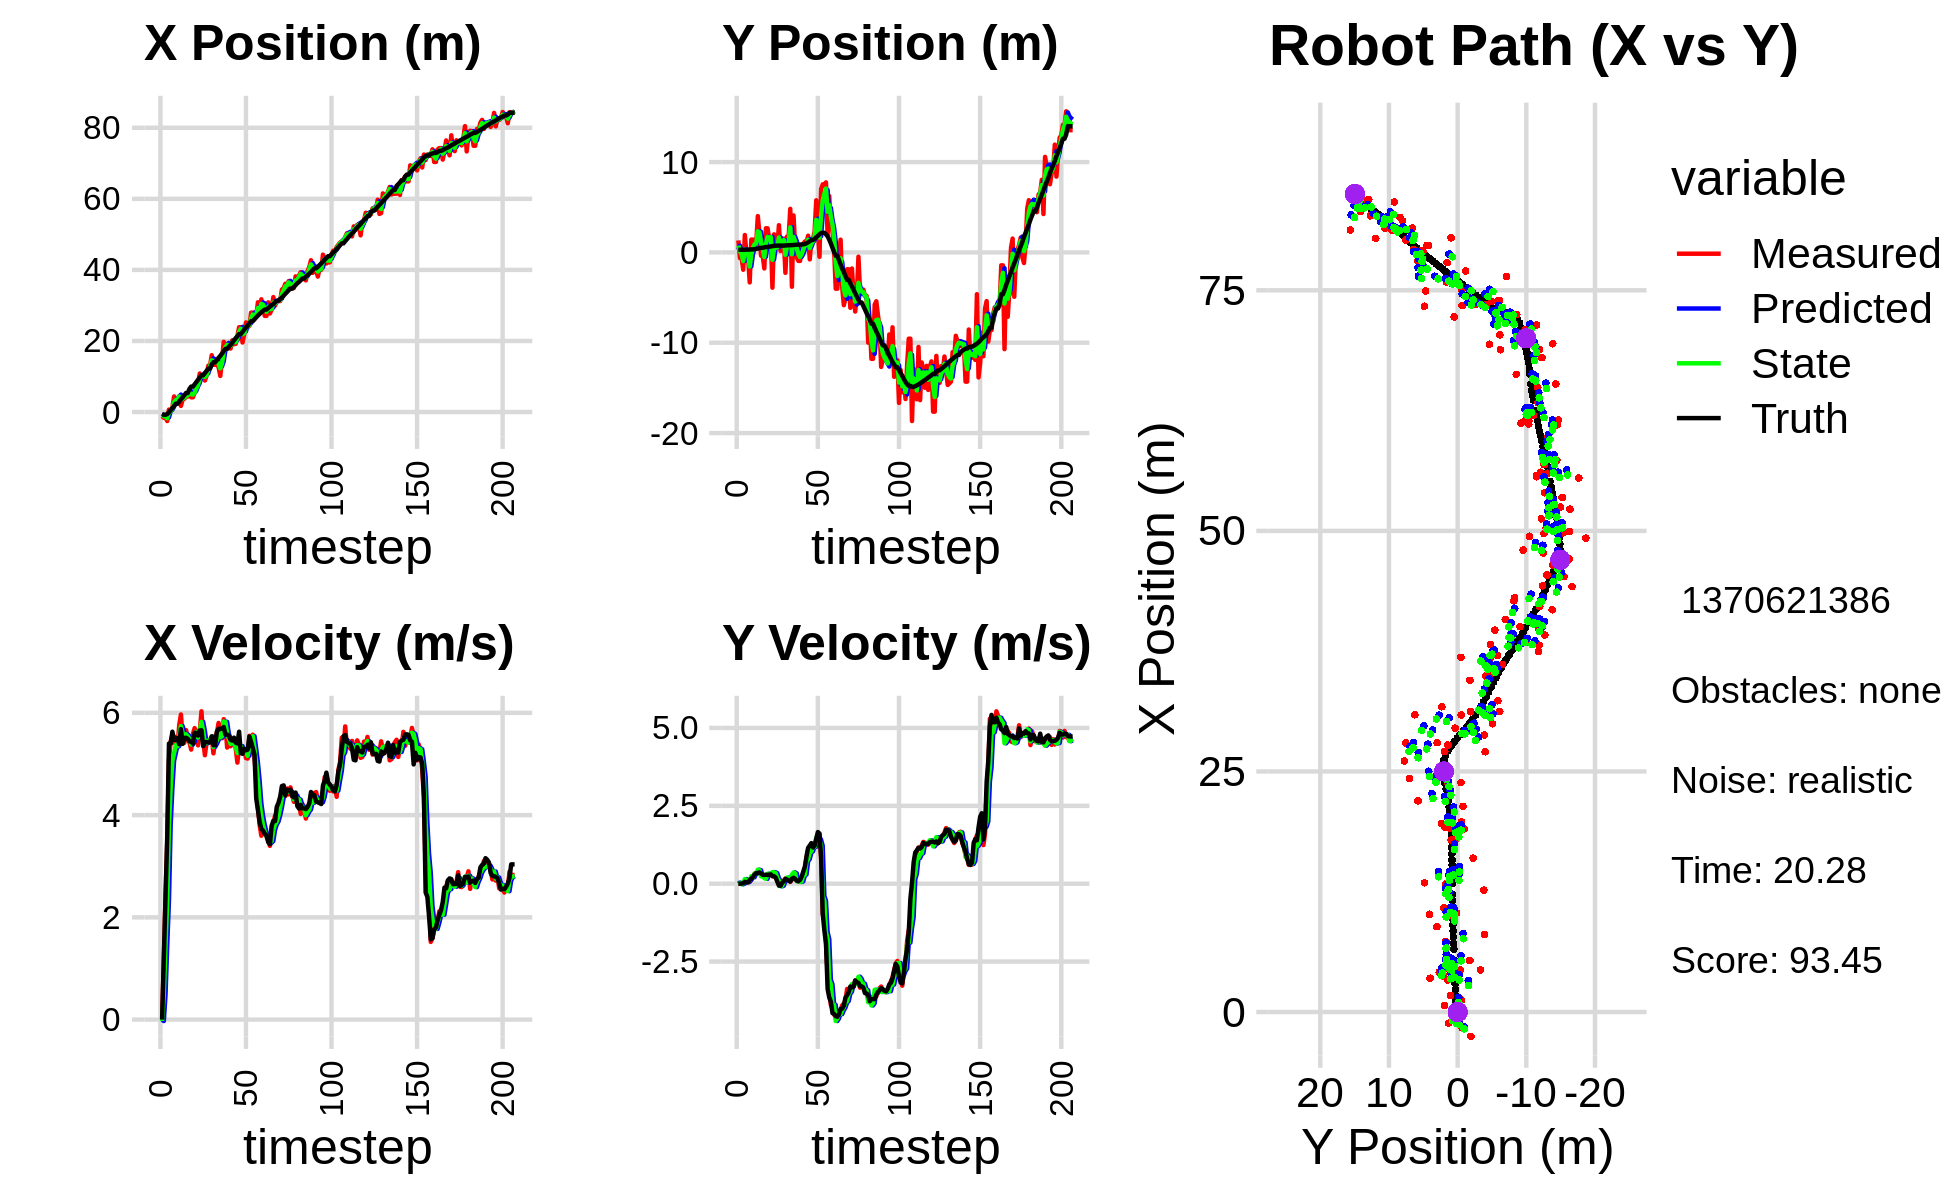

The file beside this chart, header and first rows:
-1.336203872875953769e+00, 6.282059252404998961e-01, 0.000000000000000000e+00, 0.000000000000000000e+00, 0.000000000000000000e+00, 0.000000000000000000e+00, 0.000000000000000000e+00, 0.000000000000000000e+00, -4.771287271526709617e-01, 2.685085089767152988e-01, 0.000000000000000000e+00, 0.000000000000000000e+00, -7.588651181890283537e-01, 2.943196008883174342e-01, 0.000000000000000000e+00, 0.000000000000000000e+00, 0.000000000000000000e+00, -4.449063853826373816e-04
-1.160494566141936579e+00, 1.326367825944023249e+00, 0.000000000000000000e+00, 0.000000000000000000e+00, -4.771287271526709617e-01, 2.685085089767152988e-01, 0.000000000000000000e+00, 0.000000000000000000e+00, -8.610697577983759121e-01, 7.491605708000608210e-01, -2.767226890818519705e-02, 3.731169131725803334e-02, -7.588651181890283537e-01, 2.943196008883174342e-01, 0.000000000000000000e+00, 0.000000000000000000e+00, 0.000000000000000000e+00, -4.449063853826373816e-04
-1.620439768194875008e+00, -6.282635779463383585e-01, 1.189000006839882717e+00, 9.317173293584754535e-05, -8.638369846891944537e-01, 7.528917399317865966e-01, -2.767226890818519705e-02, 3.731169131725803334e-02, -1.173730018192948643e+00, 1.502857263968828683e-01, 4.909550322700265701e-01, 2.513175975334671491e-02, -7.555730343638709101e-01, 2.943195840659895146e-01, 1.199999999999999956e+00, 0.000000000000000000e+00, 1.200000047683715820e+00, -7.836142322048544884e-05
-1.620439768194875008e+00, -6.282635779463383585e-01, 2.424999757031800929e+00, 9.732058808690800334e-04, -1.124634514965946019e+00, 1.527989023722175488e-01, 4.909550322700265701e-01, 2.513175975334671491e-02, -1.296611768141791465e+00, -1.984346877061136660e-01, 1.454643936974819418e+00, -1.989307539346699821e-02, -7.555730343638709101e-01, 2.943195840659895146e-01, 2.399999999999999911e+00, 4.000000000000000083e-03, 2.400000095367431641e+00, -4.013220313936471939e-04
-2.530812263847529220e+00, -1.921981313836131466e+00, 3.463948774446789614e+00, 1.883601629336915245e-02, -1.151147374444309479e+00, -2.004239952454603679e-01, 1.454643936974819418e+00, -1.989307539346699821e-02, -1.747956786041233945e+00, -9.585930491901041295e-01, 2.332489549619173541e+00, 5.075517974979605607e-03, -5.678250786533286520e-01, 2.945862024352469133e-01, 3.600000000000000089e+00, 1.600000000000000033e-02, 3.599999904632568359e+00, -5.437675863504409790e-03
6.935487386451136826e-01, 1.922786601261797124e+00, 5.063762030189255192e+00, 4.910616267070139207e-02, -1.514707831079316502e+00, -9.580854973926061779e-01, 2.332489549619173541e+00, 5.075517974979605607e-03, -2.235688362241243787e-01, 3.263918551664301004e-01, 3.799580687702236670e+00, 1.493830012823285924e-01, -9.208273888137633034e-02, 2.972773388162298080e-01, 5.397999999999999687e+00, 5.899999999999999689e-02, 5.397999763488769531e+00, -9.697261266410350800e-03
2.750594616973826567e-01, -1.061968392910891540e-01, 5.442882548614258020e+00, 3.573258827770436213e-02, 1.563892325460993216e-01, 3.413301552946629847e-01, 3.799580687702236670e+00, 1.493830012823285924e-01, 1.911491726398023283e-01, 1.423141880341106391e-01, 4.521255683806288062e+00, 1.183656241968822909e-01, 5.325472351584542574e-01, 3.033557945610615980e-01, 5.397999999999999687e+00, 4.499999999999999833e-02, 5.397999763488769531e+00, -6.564917508512735367e-03
1.235316648783688409e+00, -5.539354833385219390e-01, 5.562514466526357282e+00, 7.351230596364057013e-02, 6.432747410204311400e-01, 1.541507504537988626e-01, 4.521255683806288062e+00, 1.183656241968822909e-01, 9.963445267443769016e-01, -1.608099213817355821e-01, 5.064247476146626070e+00, 5.646417570418196114e-02, 1.062744379313230958e+00, 3.073153939925064582e-01, 5.629999999999999893e+00, 3.899999999999999994e-02, 5.631000041961669922e+00, -1.321489177644252777e-02
4.382412194913160697e+00, -3.320664614957485661e+00, 5.410662316776012837e+00, 1.203296906975378222e-01, 1.502769274359039509e+00, -1.551635038113173826e-01, 5.064247476146626070e+00, 5.646417570418196114e-02, 2.769407050523343017e+00, -1.562663805602905853e+00, 5.210822219354204421e+00, 1.215988728702047939e-01, 1.703083276379249833e+00, 3.168139752286850408e-01, 5.472000000000000419e+00, 1.239999999999999991e-01, 5.473999977111816406e+00, -2.223569899797439575e-02
3.338194727600352962e+00, 1.417860179110950414e+00, 5.526633339944975631e+00, 1.229088125371194246e-01, 3.290489272458763548e+00, -1.550503918315885299e+00, 5.210822219354204421e+00, 1.215988728702047939e-01, 3.328711993050404772e+00, -2.397359122905096118e-01, 5.368779781422577280e+00, 2.413422164655743551e-01, 2.332275629289477514e+00, 3.321662244998533353e-01, 5.471000000000000085e+00, 1.610000000000000042e-01, 5.473999977111816406e+00, -2.223569899797439575e-02
3.338194727600352962e+00, 1.417860179110950414e+00, 5.320135085955621790e+00, 2.028235883673127071e-01, 3.865589971192662677e+00, -2.156016906439521819e-01, 5.368779781422577280e+00, 2.413422164655743551e-01, 3.629357649200993574e+00, 5.131431137021444933e-01, 5.347270900271049676e+00, 2.050909418403645823e-01, 2.332275629289477514e+00, 3.321662244998533353e-01, 5.506000000000000227e+00, 2.129999999999999949e-01, 5.511000156402587891e+00, -3.810531273484230042e-02
4.501469850752751078e+00, 1.371695257258782386e+00, 5.762191398669131104e+00, 3.187322205266207020e-01, 4.164084739228098186e+00, 5.336522078861809515e-01, 5.347270900271049676e+00, 2.050909418403645823e-01, 4.349583618246484207e+00, 9.033627659521774600e-01, 5.564260042423503805e+00, 3.253493549970456478e-01, 2.962455987705320926e+00, 3.575688364212109560e-01, 5.386999999999999567e+00, 2.959999999999999853e-01, 5.394999980926513672e+00, -5.525809898972511292e-02
1.721124648889503117e+00, 1.035043827455719656e+00, 5.967547367596388597e+00, 3.533615381727667204e-01, 4.906009622488834765e+00, 9.358977014518820026e-01, 5.564260042423503805e+00, 3.253493549970456478e-01, 3.460339296264123288e+00, 9.815272284017371174e-01, 5.740418435491590365e+00, 3.301467283704376809e-01, 3.592418909011742656e+00, 3.924675502264164950e-01, 5.679999999999999716e+00, 3.380000000000000226e-01, 5.690000057220458984e+00, -5.914480239152908325e-02
3.510726690151854346e+00, 4.019017650950856613e+00, 5.521415015960989159e+00, 3.420540001509966288e-01, 4.034381139813282502e+00, 1.014541901238780852e+00, 5.740418435491590365e+00, 3.301467283704376809e-01, 3.767271662330015758e+00, 2.336569151223073959e+00, 5.613889873559942956e+00, 4.499726411995081943e-01, 4.124778985927942010e+00, 4.241544740134098324e-01, 5.392999999999999794e+00, 3.439999999999999725e-01, 5.403999805450439453e+00, -6.187135353684425354e-02
3.744357585722522419e+00, 2.045933990846129369e+00, 5.412941600408176512e+00, 3.615111340524218009e-01, 4.328660649686010053e+00, 2.381566415343024712e+00, 5.613889873559942956e+00, 4.499726411995081943e-01, 4.060200651543860673e+00, 2.226102531378727267e+00, 5.520932809251027251e+00, 4.353063346962123825e-01, 4.742706536826142738e+00, 4.631160789315503790e-01, 5.509000000000000341e+00, 3.629999999999999893e-01, 5.520999908447265625e+00, -6.668741255998611450e-02
4.359735726952896684e+00, -3.655047877346603857e-01, 5.661865831545314975e+00, 3.036052877553812590e-01, 4.612293932468963575e+00, 2.269633164848348539e+00, 5.520932809251027251e+00, 4.353063346962123825e-01, 4.493491331743111772e+00, 1.112404109194479407e+00, 5.580634468548885785e+00, 2.373058518643250125e-01, 5.370960474251501360e+00, 5.040774484335934780e-01, 5.511000000000000121e+00, 3.280000000000000138e-01, 5.520999908447265625e+00, -5.357152596116065979e-02
4.359735726952896684e+00, -3.655047877346603857e-01, 5.503094014695581571e+00, 2.950914930848085316e-01, 5.051554778598000617e+00, 1.136134694380911858e+00, 5.580634468548885785e+00, 2.373058518643250125e-01, 4.731622641417475350e+00, 4.640411940005978453e-01, 5.541605619832878915e+00, 2.717617739164838175e-01, 5.370960474251501360e+00, 5.040774484335934780e-01, 5.490000000000000213e+00, 2.849999999999999756e-01, 5.497000217437744141e+00, -5.357152596116065979e-02
5.355518818000771120e+00, -1.773128494899547158e+00, 5.418883729087105472e+00, 2.575387351609928488e-01, 5.285783203400763242e+00, 4.912173713922462492e-01, 5.541605619832878915e+00, 2.717617739164838175e-01, 5.315703646906564828e+00, -5.038820366734890754e-01, 5.484420618738388598e+00, 1.795692689201494052e-01, 6.540937661865900310e+00, 5.637989188688948827e-01, 5.440000000000000391e+00, 2.800000000000000266e-01, 5.447000026702880859e+00, -4.749042540788650513e-02
4.139796734096802489e+00, 2.670267387730482334e+00, 5.280751765293980604e+00, 2.767777501592062483e-01, 5.864145708780403865e+00, -4.859251097814741294e-01, 5.484420618738388598e+00, 1.795692689201494052e-01, 5.061429845302168218e+00, 9.425586718244172157e-01, 5.379050225881752745e+00, 1.561441389963861837e-01, 7.164642571974446206e+00, 5.963232956665656115e-01, 5.440000000000000391e+00, 2.879999999999999782e-01, 5.447000026702880859e+00, -5.236465111374855042e-02
4.139796734096802489e+00, 2.670267387730482334e+00, 5.585595767677617118e+00, 2.876946205465605311e-01, 5.599334867890343403e+00, 9.581730857240557953e-01, 5.379050225881752745e+00, 1.561441389963861837e-01, 4.897688082292061651e+00, 1.707524131505668397e+00, 5.432022437860252850e+00, 3.202484874500598488e-01, 7.164642571974446206e+00, 5.963232956665656115e-01, 5.397000000000000242e+00, 2.819999999999999729e-01, 5.405000209808349609e+00, -5.146104842424392700e-02
5.462659120854779005e+00, 1.484524740595632109e+00, 5.700962246708638936e+00, 2.833646977568894387e-01, 5.440890326078086758e+00, 1.739548980250674282e+00, 5.432022437860252850e+00, 3.202484874500598488e-01, 5.453963228318518652e+00, 1.621818925119194343e+00, 5.555293441459242310e+00, 3.157211473441283167e-01, 7.789634943298797687e+00, 6.280461092431673942e-01, 5.608999999999999986e+00, 2.919999999999999818e-01, 5.616000175476074219e+00, -4.966384172439575195e-02
7.338648915127023997e+00, 1.723946615349081224e+00, 5.619772609194590984e+00, 3.041995619112916049e-01, 6.009492572464442794e+00, 1.653391039853607136e+00, 5.555293441459242310e+00, 3.157211473441283167e-01, 6.653658869695853184e+00, 1.684697464105139320e+00, 5.627161694750881793e+00, 3.092258208504611305e-01, 8.430040598132743312e+00, 6.605151134074457309e-01, 5.607999999999999652e+00, 2.999999999999999889e-01, 5.616000175476074219e+00, -5.407745018601417542e-02
8.070676624668022825e+00, -3.906042860227493918e+00, 5.363682989760493847e+00, 2.388835171574696936e-01, 7.216375039170941363e+00, 1.715620046190185377e+00, 5.627161694750881793e+00, 3.092258208504611305e-01, 7.613242374451596461e+00, -8.268801487485841761e-01, 5.514939524012285155e+00, 3.733729284675998961e-01, 9.070606470033094837e+00, 6.941277524788804776e-01, 5.554000000000000270e+00, 2.459999999999999964e-01, 5.559000015258789062e+00, -4.450780525803565979e-02
1.084031188456299866e+01, 1.998405530028161126e+00, 5.630993619201833056e+00, 2.375049967437263543e-01, 8.164736326852825243e+00, -7.895428559018241588e-01, 5.514939524012285155e+00, 3.733729284675998961e-01, 9.456758083246281643e+00, 4.391235547680111262e-01, 5.649371064345945825e+00, 3.666765546478008009e-01, 9.708956002957682685e+00, 7.217610620197749682e-01, 5.655999999999999694e+00, 2.399999999999999911e-01, 5.660999774932861328e+00, -4.215318337082862854e-02
9.911506294888033253e+00, 5.462999788017552927e-01, 6.029638873245297681e+00, 2.543191233732847722e-01, 1.002169518968087658e+01, 4.757912102327911952e-01, 5.649371064345945825e+00, 3.666765546478008009e-01, 9.975302125280608223e+00, 4.983801656695276416e-01, 5.823239337432420726e+00, 3.408994741564719821e-01, 1.035328888913940482e+01, 7.463902971775092654e-01, 5.658000000000000362e+00, 1.950000000000000067e-01, 5.660999774932861328e+00, -4.215318337082862854e-02
9.911506294888033253e+00, 5.462999788017552927e-01, 5.488523600549851444e+00, 1.273034684711461806e-01, 1.055762605902384976e+01, 5.324701130851748898e-01, 5.823239337432420726e+00, 3.408994741564719821e-01, 1.023844565712856358e+01, 5.455068970322257682e-01, 5.644599611047786070e+00, 1.741963983163035135e-01, 1.035328888913940482e+01, 7.463902971775092654e-01, 5.347999999999999865e+00, 6.400000000000000133e-02, 5.348000049591064453e+00, -2.319032512605190277e-02
8.866743087453736294e+00, 3.014196886422730426e+00, 5.170999775179335067e+00, 1.537708315278718974e-03, 1.080290561823334272e+01, 5.629265368638560751e-01, 5.644599611047786070e+00, 1.741963983163035135e-01, 9.883596725027800289e+00, 1.655705474981012504e+00, 5.401339644242259652e+00, 1.013311036580490099e-01, 1.096745133424718688e+01, 7.570462364583526726e-01, 5.426999999999999602e+00, -6.199999999999999956e-02, 5.427999973297119141e+00, -2.973715600091964006e-04
1.028934752963279919e+01, 1.574110825089195254e-01, 5.425586771784878692e+00, -6.697361527412533377e-02, 1.042373068945202697e+01, 1.665838585346817391e+00, 5.401339644242259652e+00, 1.013311036580490099e-01, 1.035990822485537421e+01, 1.009310582454519434e+00, 5.409275889962105843e+00, -8.437847905858131270e-02, 1.158793854674415513e+01, 7.537097179367771016e-01, 5.426999999999999602e+00, -6.500000000000000222e-02, 5.427999973297119141e+00, 1.234340481460094452e-02
1.303661411992938746e+01, 1.526870711912058587e+00, 5.446900389367008266e+00, 3.294600453353890845e-02, 1.090083581385158418e+01, 1.000872734548661214e+00, 5.409275889962105843e+00, -8.437847905858131270e-02, 1.190949839046124836e+01, 1.248928964102967720e+00, 5.455934105484291585e+00, -6.600050768264928425e-02, 1.221368622799677972e+01, 7.484739857673630148e-01, 5.421999999999999709e+00, 3.099999999999999978e-02, 5.421999931335449219e+00, -6.048504728823900223e-03
1.303661411992938746e+01, 1.526870711912058587e+00, 5.470072455358312880e+00, 1.007495007015158789e-01, 1.245509180100967761e+01, 1.242328913334702856e+00, 5.455934105484291585e+00, -6.600050768264928425e-02, 1.273375956483858928e+01, 1.361185672984582817e+00, 5.477954950817253810e+00, 7.473324322213170667e-02, 1.221368622799677972e+01, 7.484739857673630148e-01, 5.421999999999999709e+00, 7.799999999999999989e-02, 5.421999931335449219e+00, -1.841622963547706604e-02
1.598922514878904622e+01, -2.260508314152151144e+00, 5.514418594709534105e+00, 1.687564845361300969e-01, 1.328155505992031493e+01, 1.368658997306795966e+00, 5.477954950817253810e+00, 7.473324322213170667e-02, 1.456220979969022622e+01, -2.638773576866715320e-01, 5.534369707595522492e+00, 1.470603030131916733e-01, 1.336735367740350000e+01, 7.670008981790201741e-01, 5.540000000000000036e+00, 1.549999999999999989e-01, 5.541999816894531250e+00, -3.059322200715541840e-02
1.329557299621153810e+01, 1.763399913619921211e+00, 5.207678411467395740e+00, 1.173359077196795830e-01, 1.511564677044977856e+01, -2.491713273853523591e-01, 5.534369707595522492e+00, 1.470603030131916733e-01, 1.423811972398589631e+01, 6.355233920027412164e-01, 5.332514145560981689e+00, 1.958024449513165177e-01, 1.401371216777042683e+01, 7.860607639376678835e-01, 5.365000000000000213e+00, 1.340000000000000080e-01, 5.366000175476074219e+00, -2.252751588821411133e-02
1.329557299621153810e+01, 1.763399913619921211e+00, 5.502603636284203681e+00, 1.239809645432939506e-01, 1.477137113854199413e+01, 6.551036364978728432e-01, 5.332514145560981689e+00, 1.958024449513165177e-01, 1.407585612685040566e+01, 1.149811175027850574e+00, 5.388876675709608044e+00, 1.642125562242322812e-01, 1.401371216777042683e+01, 7.860607639376678835e-01, 5.365999999999999659e+00, 9.600000000000000200e-02, 5.366000175476074219e+00, -2.252751588821411133e-02
1.343149602441991419e+01, 4.820988281627466954e+00, 5.607659639213166791e+00, 6.176686722008407904e-02, 1.461474379442136673e+01, 1.166232430650273821e+00, 5.388876675709608044e+00, 1.642125562242322812e-01, 1.405482603676360753e+01, 2.774639333190496160e+00, 5.463612269466969984e+00, 2.147950022944588588e-01, 1.463459038757342334e+01, 7.964812359184894053e-01, 5.628999999999999559e+00, 6.900000000000000577e-02, 5.629000186920166016e+00, -1.101428642868995667e-02
1.266351532911198774e+01, -3.803984717341031274e+00, 5.801624692414722340e+00, 1.263313834727871066e-01, 1.460118726371030462e+01, 2.796118833419941829e+00, 5.463612269466969984e+00, 2.147950022944588588e-01, 1.368929591480396724e+01, -1.979728938265963301e-01, 5.589840049100908814e+00, 2.892823591071921885e-01, 1.527360177033949640e+01, 8.053912362513157008e-01, 5.687999999999999723e+00, 1.620000000000000051e-01, 5.690000057220458984e+00, -2.177173271775245667e-02
1.015783143012010115e+01, 4.092765613346013076e+00, 5.649844270959424541e+00, 1.888579725085127725e-01, 1.424827991971405794e+01, -1.690446579158771112e-01, 5.589840049100908814e+00, 2.892823591071921885e-01, 1.229859320214634799e+01, 1.705757300287184197e+00, 5.519803184354254100e+00, 3.631915301823674946e-01, 1.581096100804757931e+01, 8.203938450828569540e-01, 5.687000000000000277e+00, 1.910000000000000031e-01, 5.690000057220458984e+00, -3.341466933488845825e-02
1.461411225760137533e+01, 6.253183183036682413e-01, 5.501918543769109604e+00, 1.513618027998747673e-01, 1.285057352058177393e+01, 1.742076453305420936e+00, 5.519803184354254100e+00, 3.631915301823674946e-01, 1.368658282688931571e+01, 1.216872273414931538e+00, 5.540872683308070812e+00, 3.324586826014983565e-01, 1.646548867213494560e+01, 8.418862660439011547e-01, 5.692999999999999616e+00, 1.559999999999999998e-01, 5.695000171661376953e+00, -2.750379405915737152e-02
1.975408005739116746e+01, -5.586003226353808415e-01, 5.876205606812440863e+00, 9.661761031969047508e-02, 1.424067009522012306e+01, 1.250118141675081285e+00, 5.540872683308070812e+00, 3.324586826014983565e-01, 1.687578853319116590e+01, 4.657898383101628514e-01, 5.829518765728252561e+00, 8.301897668022037435e-02, 1.710314202287691998e+01, 8.555201132238351436e-01, 5.722000000000000419e+00, 9.400000000000000022e-02, 5.723000049591064453e+00, -1.644069515168666840e-02
1.904987788182645758e+01, -9.457736766327290434e-01, 5.757401270175584784e+00, 8.302667083004668103e-02, 1.745874040976399044e+01, 4.740917359781848806e-01, 5.829518765728252561e+00, 8.301897668022037435e-02, 1.821243527695362374e+01, -1.684773100146969016e-01, 5.823223913695170673e+00, 1.032500607550492777e-01, 1.775858330704462773e+01, 8.651798213048988995e-01, 5.575000000000000178e+00, 7.900000000000000078e-02, 5.574999809265136719e+00, -1.441985927522182465e-02
1.904987788182645758e+01, -9.457736766327290434e-01, 5.320446904762894391e+00, 7.672541361999209164e-02, 1.879475766832313965e+01, -1.581523039391919683e-01, 5.823223913695170673e+00, 1.032500607550492777e-01, 1.890547185290412102e+01, -5.027641468244355982e-01, 5.591078631535772558e+00, 5.427908115514763765e-02, 1.775858330704462773e+01, 8.651798213048988995e-01, 5.573999999999999844e+00, 1.250000000000000000e-01, 5.574999809265136719e+00, -1.441985927522182465e-02
1.803309053139523854e+01, 1.469089225977351920e-01, 5.442070689367868752e+00, 1.785874612495323699e-01, 1.946457971605769899e+01, -4.973362387089208525e-01, 5.591078631535772558e+00, 5.427908115514763765e-02, 1.878196131454065565e+01, -1.938688450278586162e-01, 5.496161155736376536e+00, 7.246065721265737558e-02, 1.839077019656077283e+01, 8.785818063390871124e-01, 5.551999999999999602e+00, 2.250000000000000056e-01, 5.557000160217285156e+00, -3.280431404709815979e-02
1.786821746836910663e+01, 9.296451597455852589e-01, 5.346832812298432991e+00, 2.568844749206652400e-01, 1.933157743011429375e+01, -1.866227793065928786e-01, 5.496161155736376536e+00, 7.246065721265737558e-02, 1.863167067468537397e+01, 2.956034489108870789e-01, 5.392436501387547487e+00, 2.568618504650178602e-01, 1.891097664836574310e+01, 8.985379178504735442e-01, 5.472000000000000419e+00, 3.880000000000000115e-01, 5.485000133514404297e+00, -4.800731688737869263e-02
2.017517477291804440e+01, 1.209496929724918957e+00, 5.388372976629385747e+00, 4.832546054919896195e-01, 1.917091432482412827e+01, 3.212896339573888538e-01, 5.392436501387547487e+00, 2.568618504650178602e-01, 1.964786689716074974e+01, 7.451057369434522792e-01, 5.408667610059666231e+00, 2.940306337179270924e-01, 1.954399514172638419e+01, 9.378211346218729982e-01, 5.458000000000000185e+00, 5.480000000000000426e-01, 5.485000133514404297e+00, -8.944539725780487061e-02
1.909489488628926068e+01, 1.108106188112273127e+00, 5.438876799569547948e+00, 8.243902969391558866e-01, 2.018873365816671495e+01, 7.745088003152449385e-01, 5.408667610059666231e+00, 2.940306337179270924e-01, 1.966876110281241097e+01, 8.985079707591867582e-01, 5.398598616968824260e+00, 7.213415266922279523e-01, 2.017465615291806458e+01, 1.011350735436453707e+00, 5.514000000000000234e+00, 8.790000000000000036e-01, 5.584000110626220703e+00, -1.504285931587219238e-01
1.918562889122616255e+01, 1.846425637022753419e+00, 5.305370604831286308e+00, 1.089081056252884316e+00, 2.020862096450929357e+01, 9.706421234284094979e-01, 5.398598616968824260e+00, 7.213415266922279523e-01, 1.972066022399854646e+01, 1.402633595658062227e+00, 5.336133678222138244e+00, 7.897903179655919592e-01, 2.080629563346706234e+01, 1.120559140222729289e+00, 5.416999999999999815e+00, 1.151999999999999913e+00, 5.538000106811523438e+00, -2.024663090705871582e-01
2.137800839568873457e+01, -7.747568648179841144e-01, 5.026824095430127315e+00, 1.155856148012480933e+00, 2.025427359182075904e+01, 1.481612627454621522e+00, 5.336133678222138244e+00, 7.897903179655919592e-01, 2.078249977766143530e+01, 4.757152229242791464e-01, 5.214740140934996937e+00, 9.956915604029636935e-01, 2.132448506338380412e+01, 1.233107134252438675e+00, 5.400999999999999801e+00, 1.223999999999999977e+00, 5.538000106811523438e+00, -2.260091751813888550e-01
2.386325252056800750e+01, 1.442601903881472358e+00, 5.365430961549138900e+00, 1.236198632474486026e+00, 2.130397379175493455e+01, 5.752843789645755157e-01, 5.214740140934996937e+00, 9.956915604029636935e-01, 2.252340381123769575e+01, 9.912771018976378468e-01, 5.333166225426878349e+00, 1.036254127053833241e+00, 2.194425415984759553e+01, 1.376457258439641729e+00, 5.629999999999999893e+00, 1.302999999999999936e+00, 5.777999877929687500e+00, -2.264488488435745239e-01
2.386325252056800750e+01, 1.442601903881472358e+00, 5.330349802087031463e+00, 1.228115911503241842e+00, 2.305672043378038438e+01, 1.094902514603021126e+00, 5.333166225426878349e+00, 1.036254127053833241e+00, 2.344033434794301485e+01, 1.239271618224572435e+00, 5.349316851795195227e+00, 1.198972320646219725e+00, 2.194425415984759553e+01, 1.376457258439641729e+00, 5.211999999999999744e+00, 1.163000000000000034e+00, 5.341000080108642578e+00, -2.264488488435745239e-01
1.956821012457035991e+01, 2.345877870505895135e+00, 5.260528292964342434e+00, 1.183430698470279818e+00, 2.397526603312253357e+01, 1.359168850289194319e+00, 5.349316851795195227e+00, 1.198972320646219725e+00, 2.187845571462154837e+01, 1.804397737961497494e+00, 5.224232411763328976e+00, 1.181481306118906449e+00, 2.257667088496373253e+01, 1.519518299979685683e+00, 5.198999999999999844e+00, 1.223000000000000087e+00, 5.341000080108642578e+00, -2.212803959846496582e-01
2.194602811361658823e+01, 5.769240184788874792e+00, 5.282506955767766854e+00, 1.376881429202331697e+00, 2.240087895579788224e+01, 1.922545868573388050e+00, 5.224232411763328976e+00, 1.181481306118906449e+00, 2.218574384548004375e+01, 3.602338683722513313e+00, 5.241962713695933473e+00, 1.472278680349206059e+00, 2.318367409728386619e+01, 1.664858147115047426e+00, 5.294999999999999929e+00, 1.445999999999999952e+00, 5.488999843597412109e+00, -2.549760937690734863e-01
2.522349548295096255e+01, 2.412492557670364413e+00, 5.115439383795971295e+00, 1.549613715691069205e+00, 2.270994011684963709e+01, 3.749566551757434141e+00, 5.241962713695933473e+00, 1.472278680349206059e+00, 2.390241420804869676e+01, 3.151713331263525930e+00, 5.230759968595552145e+00, 1.508365737801411921e+00, 2.379293084168655170e+01, 1.833603306705916980e+00, 5.267000000000000348e+00, 1.657000000000000028e+00, 5.520999908447265625e+00, -2.941415607929229736e-01
2.385090842869055905e+01, -4.848655023604068193e-01, 5.105186909788000271e+00, 1.555838833563122137e+00, 2.442549020490825029e+01, 3.302549905043667078e+00, 5.230759968595552145e+00, 1.508365737801411921e+00, 2.414965207294373428e+01, 1.638310411703608693e+00, 5.159357735334863193e+00, 1.409909284800033635e+00, 2.429709839781930114e+01, 1.990258141463113306e+00, 5.280999999999999694e+00, 1.612000000000000099e+00, 5.520999908447265625e+00, -2.958148121833801270e-01
2.427326279869644310e+01, 7.005321546732664828e+00, 5.550318928594805357e+00, 8.563981327802577814e-01, 2.466558784647721936e+01, 1.779301340183611968e+00, 5.159357735334863193e+00, 1.409909284800033635e+00, 2.448704143784769016e+01, 4.091488345485760014e+00, 5.335221812721618662e+00, 1.213571598345857927e+00, 2.491343235956209412e+01, 2.149801298753090784e+00, 5.535999999999999588e+00, 8.509999999999999787e-01, 5.600999832153320312e+00, -1.530898213386535645e-01
2.796790194532917440e+01, 7.537531658689182734e+00, 5.513676358086826212e+00, -9.851761964521446036e-01, 2.502056361911985150e+01, 4.212845505320346184e+00, 5.335221812721618662e+00, 1.213571598345857927e+00, 2.642575776293693934e+01, 5.767519907814564917e+00, 5.481438119513993179e+00, -3.894794474661917860e-01, 2.555251145394741386e+01, 2.163574978298811402e+00, 5.427999999999999936e+00, -9.699999999999999734e-01, 5.513999938964843750e+00, 1.768127530813217163e-01
2.796790194532917440e+01, 7.537531658689182734e+00, 5.571756522166046111e+00, -9.955538812164960172e-01, 2.697390157488833751e+01, 5.728571963067945916e+00, 5.481438119513993179e+00, -3.894794474661917860e-01, 2.744843437669380393e+01, 6.488294946636640859e+00, 5.543204271335466338e+00, -5.486447348700616011e-01, 2.555251145394741386e+01, 2.163574978298811402e+00, 5.306000000000000050e+00, -1.502000000000000002e+00, 5.513999938964843750e+00, 1.768127530813217163e-01
2.608442732703287348e+01, 7.751760764533795367e+00, 5.101984816459761873e+00, -1.890563875294328566e+00, 2.800275480382735083e+01, 6.433430473149634565e+00, 5.543204271335466338e+00, -5.486447348700616011e-01, 2.708155954526303688e+01, 7.070502399525136816e+00, 5.295203353565160143e+00, -1.552465096359361141e+00, 2.616478466959488713e+01, 2.002845092473643174e+00, 5.177999999999999936e+00, -1.919000000000000039e+00, 5.522999763488769531e+00, 3.548676371574401855e-01
2.706602010124808189e+01, 1.883240177171632723e+00, 4.739051890322691030e+00, -2.900090647988930570e+00, 2.761107988061955254e+01, 6.915255889889200702e+00, 5.295203353565160143e+00, -1.552465096359361141e+00, 2.734044474853206808e+01, 4.504367326431594876e+00, 5.023371010335330844e+00, -1.777215372174467678e+00, 2.664526772453722359e+01, 1.782029553518070575e+00, 4.323999999999999844e+00, -3.378000000000000114e+00, 5.486999988555908203e+00, 5.491642355918884277e-01
3.089428472495059452e+01, 6.233566327412494168e+00, 4.135579891490809956e+00, -3.528041035901037681e+00, 2.784278184956560054e+01, 4.326645789214148330e+00, 5.023371010335330844e+00, -1.777215372174467678e+00, 2.927550540511733246e+01, 5.240032738864718098e+00, 4.668825856985251654e+00, -3.080231442111712070e+00, 2.716100239758123180e+01, 1.412761732665680725e+00, 4.099000000000000199e+00, -3.646999999999999797e+00, 5.486999988555908203e+00, 7.062879204750061035e-01
2.798767674002200323e+01, 2.979066773732809814e+00, 3.807200639462777758e+00, -3.889919092571061832e+00, 2.974238799081585682e+01, 4.932009594653546714e+00, 4.668825856985251654e+00, -3.080231442111712070e+00, 2.889016549638695608e+01, 3.968081353546915935e+00, 4.229528724935596173e+00, -3.230531946165731583e+00, 2.761727356930223820e+01, 9.872967449581053767e-01, 3.865000000000000213e+00, -3.786999999999999922e+00, 5.410999774932861328e+00, 7.961444258689880371e-01
3.172691488272434412e+01, 2.311846240300963196e+00, 3.596376539851173337e+00, -3.964932097745752060e+00, 2.931311836888051658e+01, 3.645028158930342599e+00, 4.229528724935596173e+00, -3.230531946165731583e+00, 3.044782218540792584e+01, 3.092111647031025257e+00, 3.981449904031117537e+00, -3.853492945930363955e+00, 2.806476807595036860e+01, 5.128574212297610790e-01, 3.729999999999999982e+00, -4.152999999999999581e+00, 5.581999778747558594e+00, 8.341019153594970703e-01
2.950283670419072024e+01, 3.500110355111402671e-01, 3.660827756445892422e+00, -4.182069477296062487e+00, 3.084596717581103675e+01, 2.706762352437988906e+00, 3.981449904031117537e+00, -3.853492945930363955e+00, 3.020059125064221206e+01, 1.607204293209586465e+00, 3.804208718147461532e+00, -3.892169570152285818e+00, 2.849285626382452463e+01, 3.245429627357381691e-02, 3.694999999999999840e+00, -4.184000000000000163e+00, 5.581999778747558594e+00, 8.517609238624572754e-01
... 147 more rows
